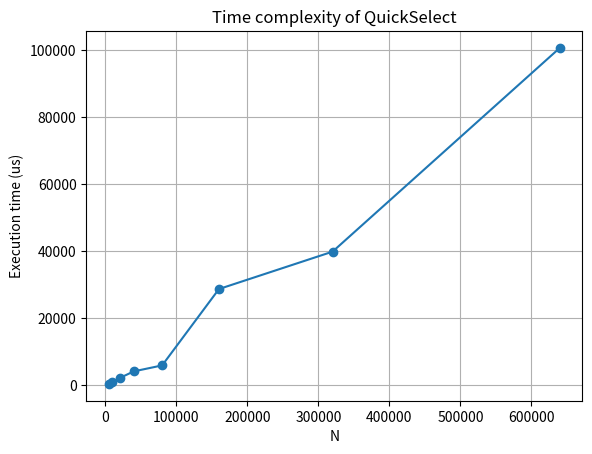

Write the Python code that produced this figure.
from random import randint
from time import time
import matplotlib.pyplot as plt
from scipy import stats

def partition(input_list: list, left: int, right: int, pivot_index: int):
    pivot_value = input_list[pivot_index]
    input_list[pivot_index], input_list[right] = input_list[right], input_list[pivot_index]
    store_index = left
    for i in range(left, right):
        if input_list[i] < pivot_value:
            input_list[store_index], input_list[i] = input_list[i], input_list[store_index]
            store_index += 1
    input_list[store_index], input_list[right] = input_list[right], input_list[store_index]
    return store_index

def select(input_list: list, left: int, right: int, k: int):
    if left == right:
        return input_list[left]
    pivot_index = randint(left, right)
    pivot_index = partition(input_list, left, right, pivot_index)
    if k == pivot_index:
        return input_list[k]
    if k < pivot_index:
        return select(input_list, left, pivot_index - 1, k)
    return select(input_list, pivot_index + 1, right, k)

if __name__ == "__main__":
    n = 5000
    end = 1e6
    exec_time = []
    x = []
    while n <= end:
        x.append(n)
        a = [randint(0,n) for r in range(n)]
        k = randint(0,n-1)
        temp = []
        for _ in range(10):
            t0 = time()
            select(a, 0, len(a)-1, k)
            t1 = time()
            temp.append((t1-t0)*1e6)
        exec_time.append(sum(temp)/10)
        n *= 2
    plt.plot(x, exec_time, marker='o')
    plt.title('Time complexity of QuickSelect')
    plt.ylabel("Execution time (us)")
    plt.xlabel("N")
    plt.grid(True)
    plt.show()
